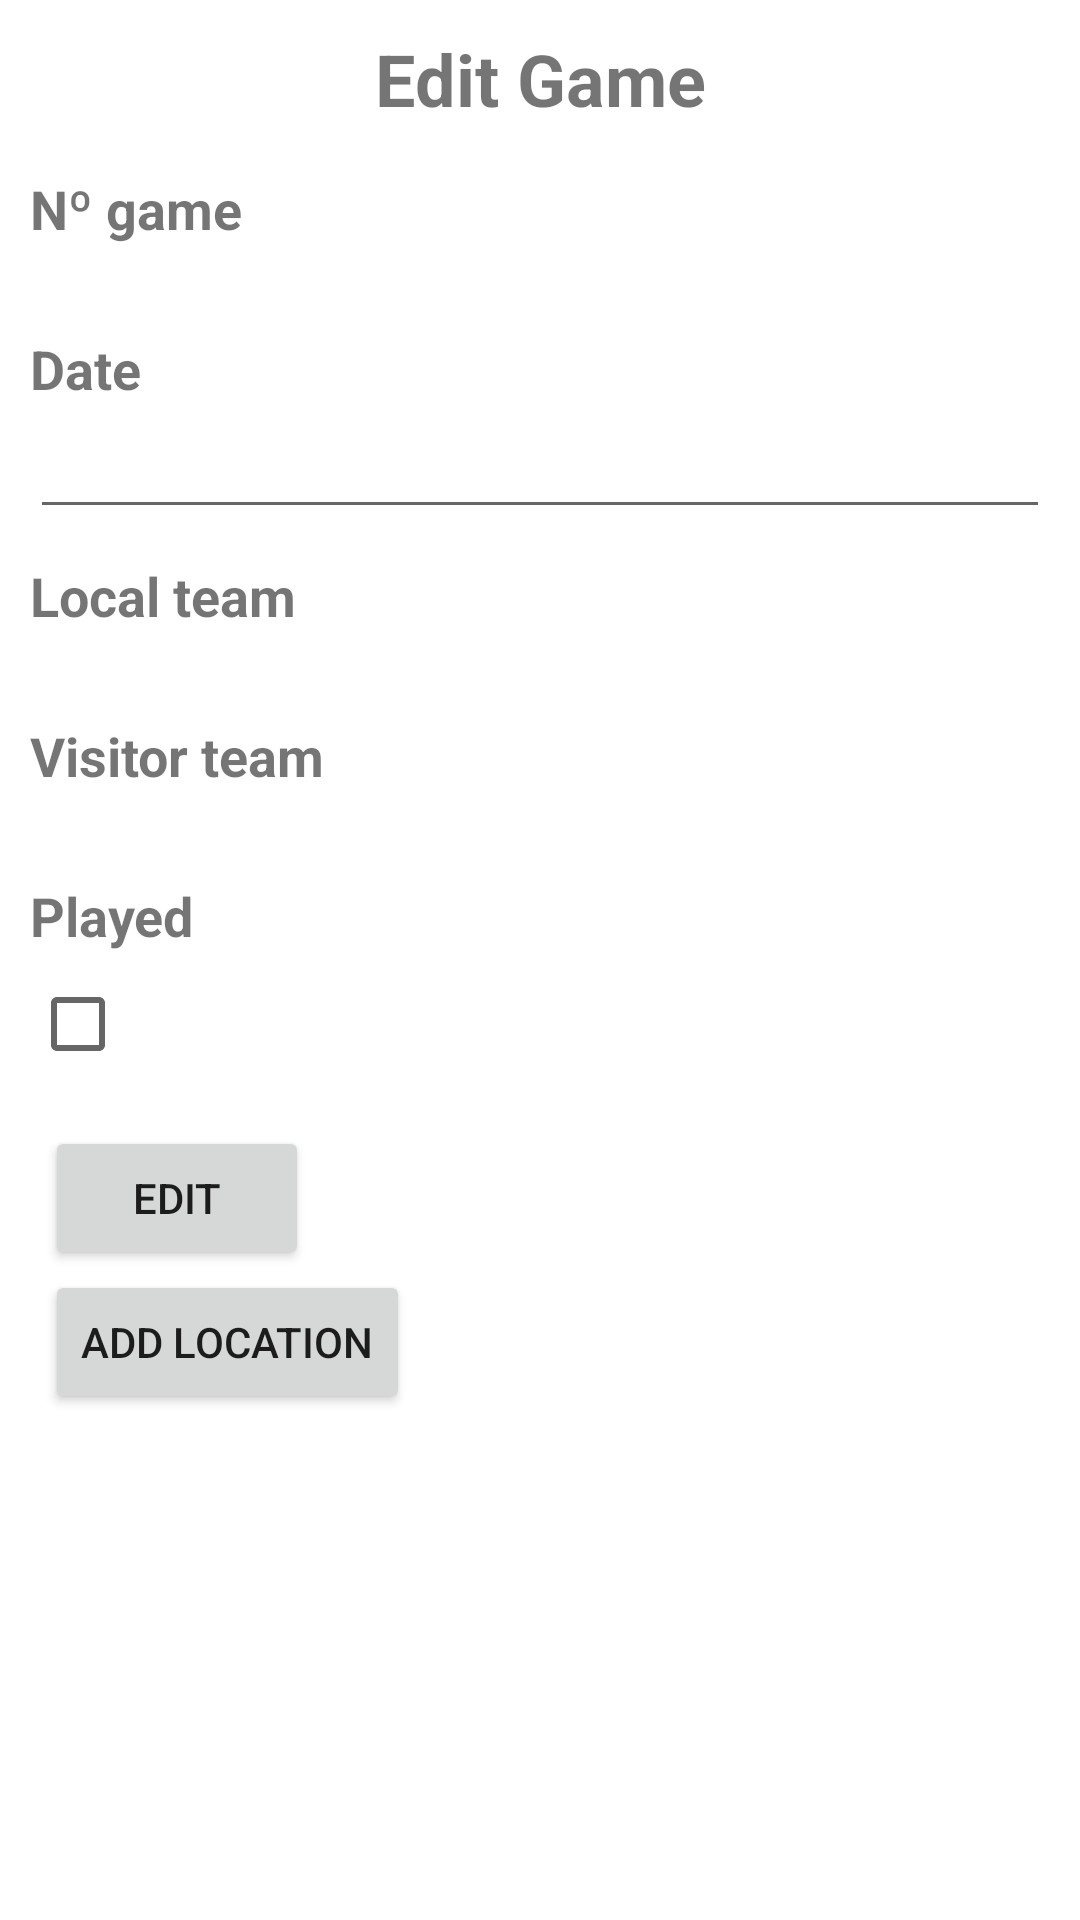

This screen was rendered from an Android layout file. Write that file and the resources it references.
<!-- AndroidManifest.xml: application theme Theme.AndroidAA -->
<!-- res/layout/activity_edit_games.xml -->
<?xml version="1.0" encoding="utf-8"?>
<LinearLayout xmlns:android="http://schemas.android.com/apk/res/android"
    xmlns:tools="http://schemas.android.com/tools"
    android:id="@+id/activity_detalle_usuario"
    android:layout_width="match_parent"
    android:layout_height="match_parent"
    android:orientation="vertical"
    android:padding="10dp">


    <TextView
        android:layout_width="match_parent"
        android:layout_height="wrap_content"
        android:text="@string/edit_game"
        android:textAlignment="center"
        android:textSize="24sp"
        android:textStyle="bold"
        android:layout_marginBottom="15dp"/>

    <TextView
        android:layout_width="match_parent"
        android:layout_height="wrap_content"
        android:text="@string/num_game"
        android:textSize="18sp"
        android:textStyle="bold" />

    <TextView
        android:id="@+id/tvidgameEG"
        android:layout_width="match_parent"
        android:layout_height="wrap_content"
        android:layout_marginBottom="10dp"/>

    <TextView
        android:layout_width="match_parent"
        android:layout_height="wrap_content"
        android:text="@string/date"
        android:textSize="18sp"
        android:textStyle="bold" />


    <EditText
        android:id="@+id/etdateEG"
        android:layout_width="match_parent"
        android:layout_height="wrap_content"
        android:inputType="date"
        android:layout_marginBottom="10dp"/>

    <TextView
        android:layout_width="match_parent"
        android:layout_height="wrap_content"
        android:text="@string/local_team"
        android:textSize="18sp"
        android:textStyle="bold" />

    <TextView
        android:id="@+id/tvlocalteamEG"
        android:layout_width="match_parent"
        android:layout_height="wrap_content"
        android:layout_marginBottom="10dp"/>

    <TextView
        android:layout_width="match_parent"
        android:layout_height="wrap_content"
        android:text="@string/visitor_team"
        android:textSize="18sp"
        android:textStyle="bold" />

    <TextView
        android:id="@+id/tvvisitorteamEG"
        android:layout_width="match_parent"
        android:layout_height="wrap_content"
        android:layout_marginBottom="10dp"/>
    <TextView
        android:layout_width="match_parent"
        android:layout_height="wrap_content"
        android:text="@string/played"
        android:textSize="18sp"
        android:textStyle="bold" />

    <CheckBox
        android:id="@+id/cbplayedEG"
        android:layout_width="match_parent"
        android:layout_height="wrap_content"
        android:layout_marginBottom="10dp"/>

    <Button
        android:id="@+id/btn_edit_gameEG"
        android:layout_width="wrap_content"
        android:layout_height="wrap_content"
        android:text="@string/edit"
        android:layout_marginStart="5dp"
        android:layout_marginEnd="5dp"
        android:onClick="onClick" />

    <Button
        android:id="@+id/btn_addLocation"
        android:layout_width="wrap_content"
        android:layout_height="wrap_content"
        android:text="@string/add_location"
        android:layout_marginStart="5dp"
        android:layout_marginEnd="5dp"
        android:onClick="onClick"/>

</LinearLayout>
<!-- resources referenced by this layout -->
<resources>
  <string name="add_location">Add Location</string>
  <string name="date">Date</string>
  <string name="edit">Edit</string>
  <string name="edit_game">Edit Game</string>
  <string name="local_team">Local team</string>
  <string name="num_game">Nº game</string>
  <string name="played">Played</string>
  <string name="visitor_team">Visitor team</string>
  <style name="Theme.AndroidAA" parent="Theme.MaterialComponents.DayNight.DarkActionBar">
          
          <item name="colorPrimary">@color/black</item>
          <item name="titleTextColor">#9c9c9c</item>
          <item name="colorPrimaryVariant">@color/purple_700</item>
          <item name="colorOnPrimary">#9c9c9c</item>
          
          <item name="colorSecondary">@color/teal_200</item>
          <item name="colorSecondaryVariant">@color/teal_700</item>
          <item name="colorOnSecondary">#9c9c9c</item>
          
          <item name="android:statusBarColor" tools:targetApi="l">?attr/colorPrimaryVariant</item>
          
      </style>
  <!-- not gathered from this repository: default colours our renderer supplied (Android Studio template values) -->
  <color name="purple_700">#FF3700B3</color>
  <color name="teal_200">#FF03DAC5</color>
  <color name="teal_700">#FF018786</color>
  <color name="black">#FF000000</color>
</resources>
